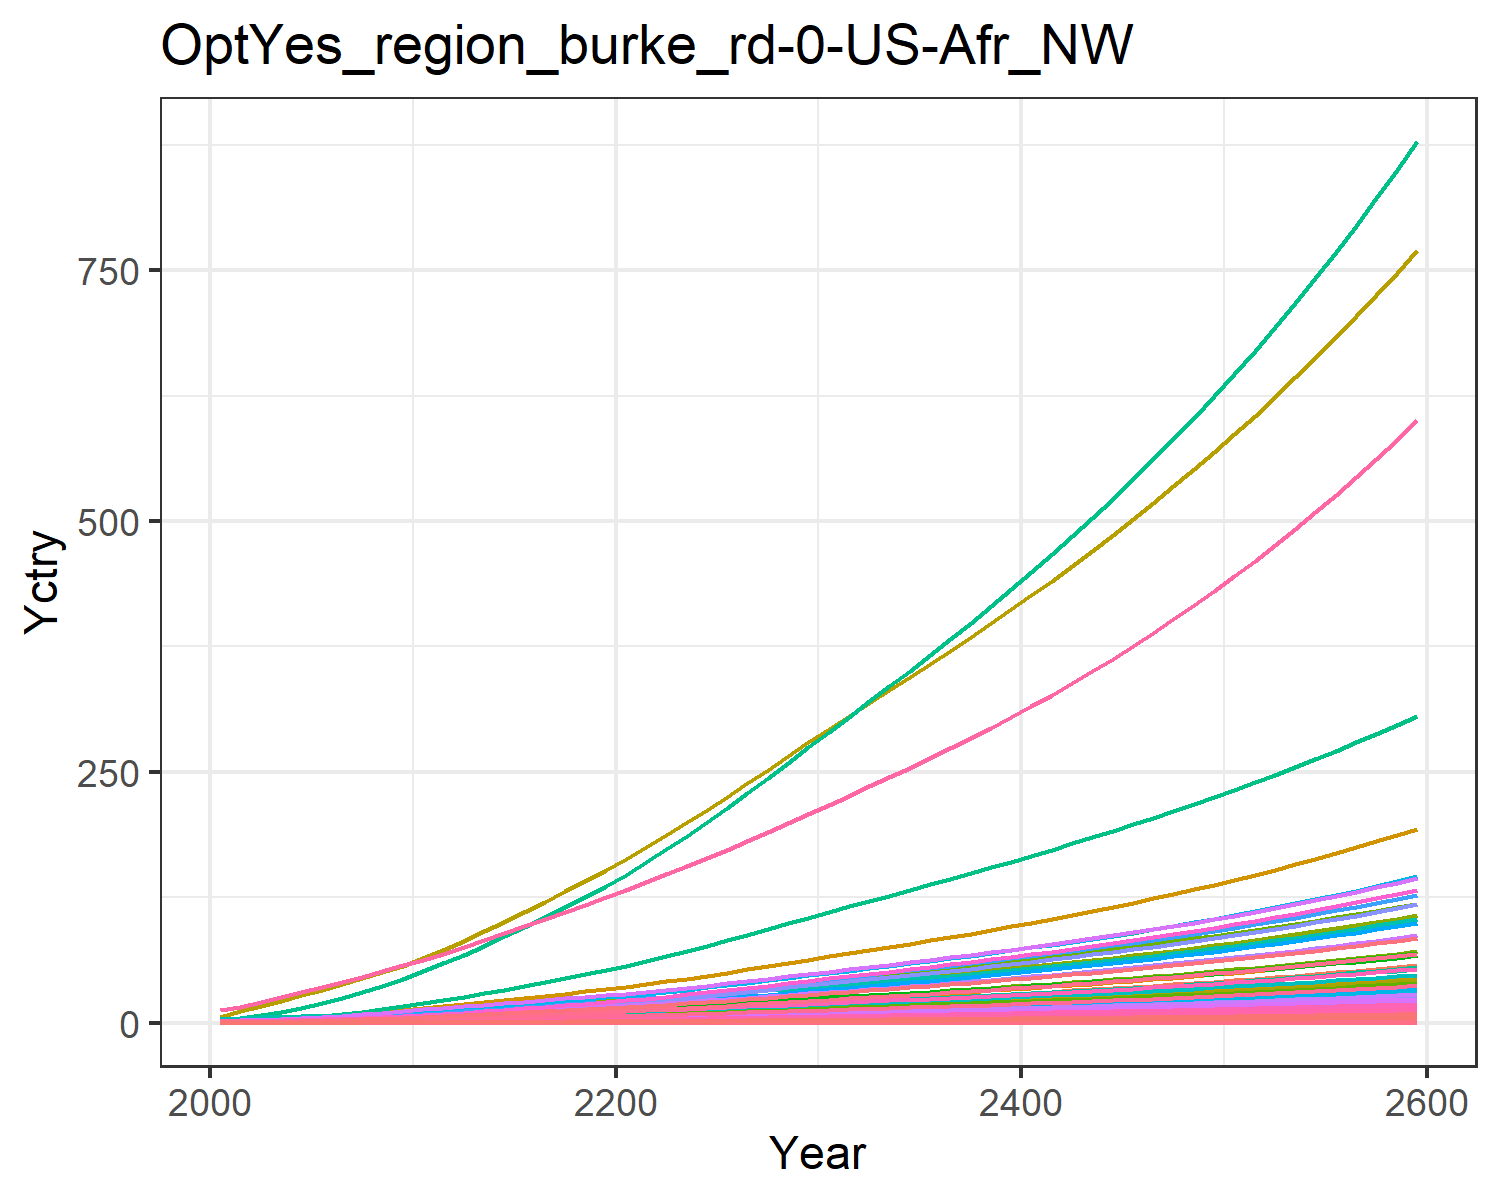

Source data for this figure (header and first rows):
0.018844660986389372, 0.03994026708648267, 0.010154492287865453, 0.3726445998364683, 0.4040363115144433, 0.007780126929451228, 0.754012704322557, 0.25970393674093045, 0.04717814422430122, 0.0016114359203789072, 0.30724412152620106, 0.0050965327008304275, 0.007177670351281631, 0.16944335511439948, 0.040588801545539434, 0.03808684157751879, 0.005262990754161548, 0.012624359514817845, 0.04937937242926261, 0.001394506841686634, 0.036869363590302705, 1.425505045265823, 0.002311421558943035, 0.008968793497555963
0.03, 0.07513, 0.01375, 0.6151, 0.6291, 0.01054, 0.9976, 0.3269, 0.06387, 0.003034, 0.3865, 0.009583, 0.0135, 0.2693, 0.05498, 0.06287, 0.008185, 0.0171, 0.06694, 0.002168, 0.05741, 2.217, 0.003594, 0.01425
0.04966, 0.1328, 0.0193, 0.9306, 0.913, 0.01483, 1.286, 0.416, 0.08968, 0.005366, 0.4915, 0.01692, 0.02383, 0.4443, 0.07724, 0.09509, 0.01186, 0.02404, 0.09416, 0.003141, 0.08333, 3.214, 0.005205, 0.0235
0.07618, 0.2165, 0.02549, 1.31, 1.241, 0.01961, 1.572, 0.5059, 0.1184, 0.008755, 0.5973, 0.02756, 0.03881, 0.6795, 0.1021, 0.1338, 0.01609, 0.03179, 0.1246, 0.00426, 0.1133, 4.362, 0.00706, 0.03592
0.1099, 0.3312, 0.03234, 1.75, 1.599, 0.02492, 1.844, 0.5969, 0.1502, 0.01341, 0.7042, 0.04213, 0.05934, 0.9775, 0.1296, 0.1787, 0.0207, 0.04037, 0.1584, 0.005477, 0.146, 5.612, 0.009078, 0.05166
0.1487, 0.4661, 0.03966, 2.209, 1.966, 0.03062, 2.089, 0.6843, 0.1842, 0.01889, 0.8067, 0.05925, 0.08346, 1.318, 0.1591, 0.2256, 0.02541, 0.04958, 0.1947, 0.00672, 0.1795, 6.89, 0.01114, 0.06964
0.1926, 0.6183, 0.0475, 2.7, 2.354, 0.03672, 2.312, 0.7689, 0.2206, 0.02509, 0.9057, 0.07855, 0.1107, 1.702, 0.1906, 0.2757, 0.03037, 0.05944, 0.2336, 0.008028, 0.2148, 8.236, 0.01331, 0.08988
0.2437, 0.8021, 0.05585, 3.252, 2.771, 0.04324, 2.533, 0.8541, 0.2595, 0.03259, 1.005, 0.1019, 0.1435, 2.148, 0.2243, 0.3321, 0.03571, 0.06996, 0.2751, 0.009438, 0.253, 9.687, 0.01564, 0.1135
0.3026, 1.019, 0.06461, 3.872, 3.218, 0.05009, 2.751, 0.9395, 0.3002, 0.04148, 1.105, 0.1294, 0.1824, 2.661, 0.2596, 0.3954, 0.04142, 0.08101, 0.3188, 0.01094, 0.2938, 11.24, 0.01814, 0.1405
0.3691, 1.276, 0.07371, 4.563, 3.692, 0.0572, 2.966, 1.025, 0.3425, 0.05197, 1.205, 0.1619, 0.2283, 3.239, 0.2964, 0.4659, 0.04748, 0.09249, 0.3642, 0.01254, 0.3371, 12.88, 0.02079, 0.171
0.4398, 1.529, 0.08441, 5.213, 4.199, 0.06557, 3.227, 1.126, 0.3922, 0.06238, 1.324, 0.1941, 0.2737, 3.853, 0.3395, 0.5322, 0.05397, 0.106, 0.4175, 0.01425, 0.3834, 14.64, 0.02362, 0.2034
0.5142, 1.759, 0.09711, 5.766, 4.729, 0.07549, 3.543, 1.246, 0.4513, 0.0719, 1.464, 0.2235, 0.3153, 4.498, 0.3908, 0.5889, 0.06075, 0.122, 0.4808, 0.01604, 0.4318, 16.48, 0.02659, 0.2376
0.5891, 1.997, 0.1113, 6.389, 5.318, 0.08661, 3.897, 1.38, 0.5175, 0.08174, 1.621, 0.2538, 0.3583, 5.148, 0.4482, 0.6525, 0.06829, 0.1399, 0.5516, 0.01802, 0.4856, 18.52, 0.02989, 0.272
0.6672, 2.24, 0.1261, 6.995, 5.907, 0.09815, 4.241, 1.513, 0.5864, 0.09184, 1.776, 0.2849, 0.4025, 5.824, 0.5079, 0.7146, 0.07583, 0.1586, 0.6251, 0.02001, 0.5393, 20.57, 0.03319, 0.3078
0.7486, 2.489, 0.1414, 7.585, 6.499, 0.1101, 4.585, 1.645, 0.6578, 0.1022, 1.931, 0.3168, 0.448, 6.531, 0.5698, 0.775, 0.08343, 0.1779, 0.7013, 0.02202, 0.5934, 22.63, 0.03651, 0.3453
0.8367, 2.74, 0.1573, 8.195, 7.099, 0.1225, 4.932, 1.778, 0.7317, 0.1127, 2.088, 0.3491, 0.4941, 7.299, 0.6338, 0.8375, 0.09115, 0.1979, 0.78, 0.02406, 0.6483, 24.72, 0.03989, 0.3861
0.9252, 2.995, 0.1736, 8.81, 7.704, 0.1352, 5.289, 1.913, 0.808, 0.1234, 2.247, 0.382, 0.541, 8.069, 0.6997, 0.9005, 0.09894, 0.2184, 0.861, 0.02612, 0.7035, 26.83, 0.0433, 0.4271
1.017, 3.25, 0.1904, 9.427, 8.316, 0.1482, 5.654, 2.052, 0.8863, 0.1341, 2.41, 0.4149, 0.588, 8.867, 0.7674, 0.9638, 0.1068, 0.2396, 0.9441, 0.0282, 0.7594, 28.96, 0.04675, 0.4696
1.11, 3.503, 0.2075, 10.05, 8.94, 0.1616, 6.03, 2.194, 0.9665, 0.1447, 2.577, 0.4477, 0.6349, 9.681, 0.8368, 1.027, 0.1149, 0.2612, 1.029, 0.03033, 0.8164, 31.14, 0.05028, 0.513
1.204, 3.753, 0.2251, 10.66, 9.569, 0.1753, 6.413, 2.34, 1.048, 0.1552, 2.748, 0.4801, 0.6813, 10.5, 0.9076, 1.091, 0.123, 0.2833, 1.116, 0.03248, 0.8738, 33.34, 0.05384, 0.5569
1.306, 4.022, 0.2434, 11.34, 10.25, 0.1895, 6.807, 2.49, 1.134, 0.1665, 2.925, 0.5149, 0.7311, 11.39, 0.9816, 1.16, 0.1318, 0.3063, 1.207, 0.0348, 0.9359, 35.71, 0.05769, 0.6044
1.418, 4.318, 0.2627, 12.09, 11, 0.2045, 7.211, 2.646, 1.224, 0.179, 3.109, 0.5533, 0.7861, 12.37, 1.059, 1.238, 0.1415, 0.3306, 1.302, 0.03736, 1.004, 38.33, 0.06193, 0.6567
1.535, 4.654, 0.2826, 12.88, 11.78, 0.22, 7.625, 2.807, 1.317, 0.1932, 3.298, 0.5969, 0.8486, 13.39, 1.14, 1.318, 0.1516, 0.3557, 1.4, 0.04003, 1.076, 41.06, 0.06636, 0.7113
1.656, 5.007, 0.303, 13.7, 12.59, 0.2359, 8.049, 2.972, 1.413, 0.208, 3.491, 0.6427, 0.9142, 14.45, 1.222, 1.402, 0.162, 0.3814, 1.502, 0.04279, 1.15, 43.89, 0.07094, 0.7678
1.78, 5.373, 0.3239, 14.53, 13.42, 0.2522, 8.483, 3.141, 1.511, 0.2235, 3.69, 0.6902, 0.9824, 15.53, 1.307, 1.488, 0.1728, 0.4078, 1.605, 0.04563, 1.226, 46.8, 0.07565, 0.8258
1.912, 5.754, 0.3456, 15.42, 14.3, 0.2691, 8.94, 3.319, 1.613, 0.2396, 3.899, 0.7398, 1.054, 16.68, 1.395, 1.579, 0.1841, 0.4352, 1.713, 0.04863, 1.306, 49.86, 0.08061, 0.8871
2.045, 6.143, 0.3678, 16.31, 15.19, 0.2864, 9.403, 3.5, 1.716, 0.2561, 4.112, 0.7904, 1.126, 17.83, 1.485, 1.671, 0.1956, 0.4631, 1.823, 0.05167, 1.387, 52.97, 0.08566, 0.9493
2.18, 6.539, 0.3904, 17.22, 16.1, 0.304, 9.875, 3.685, 1.822, 0.2729, 4.33, 0.8419, 1.2, 19.01, 1.576, 1.764, 0.2073, 0.4916, 1.935, 0.05478, 1.47, 56.14, 0.0908, 1.012
2.318, 6.942, 0.4134, 18.15, 17.03, 0.322, 10.36, 3.874, 1.93, 0.2901, 4.552, 0.8945, 1.276, 20.2, 1.669, 1.859, 0.2193, 0.5207, 2.049, 0.05795, 1.555, 59.38, 0.09605, 1.077
2.458, 7.352, 0.4369, 19.09, 17.98, 0.3403, 10.85, 4.069, 2.04, 0.3076, 4.781, 0.9481, 1.353, 21.41, 1.764, 1.956, 0.2316, 0.5504, 2.166, 0.06118, 1.642, 62.69, 0.1014, 1.142
2.596, 7.756, 0.4601, 20.02, 18.91, 0.3585, 11.33, 4.259, 2.149, 0.3249, 5.004, 1.001, 1.429, 22.6, 1.859, 2.052, 0.2436, 0.5797, 2.281, 0.06437, 1.727, 65.94, 0.1067, 1.206
2.731, 8.15, 0.4827, 20.93, 19.81, 0.3761, 11.79, 4.442, 2.255, 0.3418, 5.219, 1.052, 1.504, 23.77, 1.95, 2.146, 0.2553, 0.6083, 2.393, 0.06745, 1.81, 69.09, 0.1118, 1.269
2.866, 8.545, 0.5054, 21.85, 20.72, 0.3939, 12.26, 4.626, 2.362, 0.3587, 5.435, 1.104, 1.579, 24.94, 2.042, 2.24, 0.267, 0.637, 2.507, 0.07054, 1.893, 72.25, 0.1169, 1.332
3.003, 8.943, 0.5284, 22.78, 21.63, 0.4119, 12.73, 4.813, 2.47, 0.3759, 5.655, 1.156, 1.654, 26.11, 2.136, 2.336, 0.2788, 0.6661, 2.621, 0.07368, 1.976, 75.45, 0.1221, 1.396
3.142, 9.345, 0.5517, 23.72, 22.57, 0.4301, 13.21, 5.003, 2.579, 0.3932, 5.878, 1.209, 1.73, 27.31, 2.23, 2.433, 0.2909, 0.6956, 2.737, 0.07686, 2.062, 78.69, 0.1274, 1.46
3.282, 9.753, 0.5755, 24.68, 23.51, 0.4487, 13.7, 5.198, 2.691, 0.4108, 6.106, 1.263, 1.808, 28.51, 2.327, 2.532, 0.3031, 0.7256, 2.855, 0.08009, 2.148, 81.99, 0.1328, 1.526
3.425, 10.17, 0.5996, 25.67, 24.48, 0.4676, 14.2, 5.396, 2.805, 0.4287, 6.339, 1.317, 1.887, 29.74, 2.425, 2.633, 0.3156, 0.7562, 2.975, 0.0834, 2.237, 85.36, 0.1382, 1.593
3.571, 10.59, 0.6243, 26.67, 25.47, 0.4869, 14.71, 5.6, 2.92, 0.4469, 6.578, 1.373, 1.967, 30.99, 2.525, 2.736, 0.3284, 0.7875, 3.098, 0.08677, 2.327, 88.81, 0.1438, 1.66
3.719, 11.02, 0.6495, 27.7, 26.48, 0.5067, 15.23, 5.809, 3.039, 0.4655, 6.823, 1.429, 2.049, 32.25, 2.628, 2.842, 0.3414, 0.8194, 3.224, 0.09022, 2.42, 92.32, 0.1495, 1.729
3.87, 11.45, 0.6753, 28.75, 27.52, 0.5268, 15.77, 6.023, 3.16, 0.4844, 7.075, 1.487, 2.132, 33.55, 2.732, 2.951, 0.3548, 0.8521, 3.352, 0.09375, 2.514, 95.93, 0.1554, 1.8
4.025, 11.9, 0.7016, 29.83, 28.58, 0.5475, 16.32, 6.243, 3.284, 0.5038, 7.333, 1.545, 2.218, 34.87, 2.839, 3.062, 0.3685, 0.8855, 3.484, 0.09737, 2.611, 99.61, 0.1614, 1.872
4.183, 12.35, 0.7286, 30.93, 29.66, 0.5687, 16.88, 6.468, 3.411, 0.5236, 7.598, 1.605, 2.305, 36.21, 2.949, 3.176, 0.3825, 0.9197, 3.619, 0.1011, 2.711, 103.4, 0.1676, 1.945
4.344, 12.82, 0.7563, 32.07, 30.78, 0.5904, 17.46, 6.701, 3.542, 0.5438, 7.87, 1.667, 2.394, 37.59, 3.062, 3.293, 0.3969, 0.9548, 3.757, 0.1049, 2.813, 107.3, 0.1739, 2.02
4.509, 13.29, 0.7847, 33.23, 31.92, 0.6126, 18.05, 6.939, 3.675, 0.5645, 8.15, 1.729, 2.485, 39, 3.177, 3.413, 0.4117, 0.9909, 3.898, 0.1088, 2.917, 111.3, 0.1803, 2.097
4.679, 13.78, 0.8138, 34.43, 33.1, 0.6355, 18.66, 7.185, 3.812, 0.5858, 8.438, 1.794, 2.579, 40.44, 3.296, 3.536, 0.4269, 1.028, 4.044, 0.1128, 3.025, 115.3, 0.187, 2.176
4.852, 14.27, 0.8437, 35.66, 34.31, 0.659, 19.29, 7.438, 3.953, 0.6075, 8.735, 1.859, 2.675, 41.91, 3.418, 3.663, 0.4425, 1.066, 4.193, 0.1169, 3.135, 119.5, 0.1938, 2.257
5.03, 14.78, 0.8744, 36.93, 35.55, 0.6831, 19.94, 7.698, 4.098, 0.6298, 9.04, 1.927, 2.773, 43.42, 3.543, 3.793, 0.4586, 1.105, 4.346, 0.1212, 3.249, 123.9, 0.2009, 2.34
5.213, 15.3, 0.906, 38.23, 36.83, 0.7079, 20.6, 7.966, 4.247, 0.6528, 9.355, 1.996, 2.874, 44.97, 3.672, 3.928, 0.4751, 1.145, 4.504, 0.1256, 3.366, 128.3, 0.2081, 2.425
5.401, 15.84, 0.9385, 39.57, 38.14, 0.7334, 21.29, 8.242, 4.4, 0.6763, 9.678, 2.067, 2.978, 46.56, 3.804, 4.066, 0.4921, 1.186, 4.666, 0.13, 3.487, 132.9, 0.2156, 2.512
5.593, 16.39, 0.9719, 40.95, 39.5, 0.7596, 21.99, 8.527, 4.558, 0.7005, 10.01, 2.14, 3.084, 48.19, 3.94, 4.208, 0.5096, 1.229, 4.833, 0.1347, 3.61, 137.6, 0.2232, 2.602
5.791, 16.95, 1.006, 42.37, 40.89, 0.7866, 22.71, 8.82, 4.72, 0.7253, 10.36, 2.215, 3.194, 49.87, 4.08, 4.355, 0.5276, 1.272, 5.005, 0.1394, 3.738, 142.4, 0.2311, 2.694
5.995, 17.53, 1.042, 43.83, 42.33, 0.8145, 23.46, 9.122, 4.887, 0.7509, 10.71, 2.292, 3.306, 51.59, 4.225, 4.506, 0.5462, 1.317, 5.182, 0.1443, 3.87, 147.4, 0.2393, 2.789
6.205, 18.13, 1.078, 45.34, 43.81, 0.8431, 24.22, 9.434, 5.059, 0.7772, 11.08, 2.372, 3.422, 53.36, 4.373, 4.662, 0.5653, 1.364, 5.364, 0.1494, 4.005, 152.6, 0.2476, 2.887
6.42, 18.74, 1.116, 46.89, 45.34, 0.8726, 25.01, 9.755, 5.236, 0.8043, 11.45, 2.453, 3.542, 55.18, 4.526, 4.822, 0.585, 1.411, 5.552, 0.1546, 4.145, 157.9, 0.2563, 2.987
6.642, 19.37, 1.154, 48.5, 46.91, 0.9031, 25.83, 10.09, 5.419, 0.8322, 11.84, 2.537, 3.664, 57.05, 4.684, 4.988, 0.6054, 1.461, 5.746, 0.16, 4.289, 163.3, 0.2652, 3.091
6.871, 20.02, 1.194, 50.15, 48.53, 0.9344, 26.67, 10.43, 5.607, 0.8609, 12.24, 2.623, 3.791, 58.97, 4.847, 5.158, 0.6264, 1.511, 5.945, 0.1655, 4.437, 169, 0.2744, 3.197
7.106, 20.69, 1.235, 51.85, 50.21, 0.9668, 27.53, 10.78, 5.802, 0.8905, 12.66, 2.712, 3.921, 60.95, 5.015, 5.334, 0.648, 1.564, 6.151, 0.1713, 4.591, 174.8, 0.2839, 3.307
7.348, 21.37, 1.278, 53.61, 51.93, 1, 28.42, 11.14, 6.002, 0.921, 13.08, 2.804, 4.056, 62.99, 5.188, 5.516, 0.6703, 1.618, 6.364, 0.1772, 4.749, 180.8, 0.2937, 3.42
7.598, 22.08, 1.322, 55.42, 53.72, 1.035, 29.34, 11.52, 6.209, 0.9524, 13.52, 2.899, 4.194, 65.09, 5.367, 5.703, 0.6934, 1.673, 6.583, 0.1833, 4.912, 187, 0.3038, 3.536
7.856, 22.81, 1.367, 57.29, 55.56, 1.07, 30.28, 11.91, 6.422, 0.9848, 13.98, 2.996, 4.337, 67.25, 5.551, 5.897, 0.7172, 1.731, 6.808, 0.1896, 5.08, 193.4, 0.3142, 3.656
